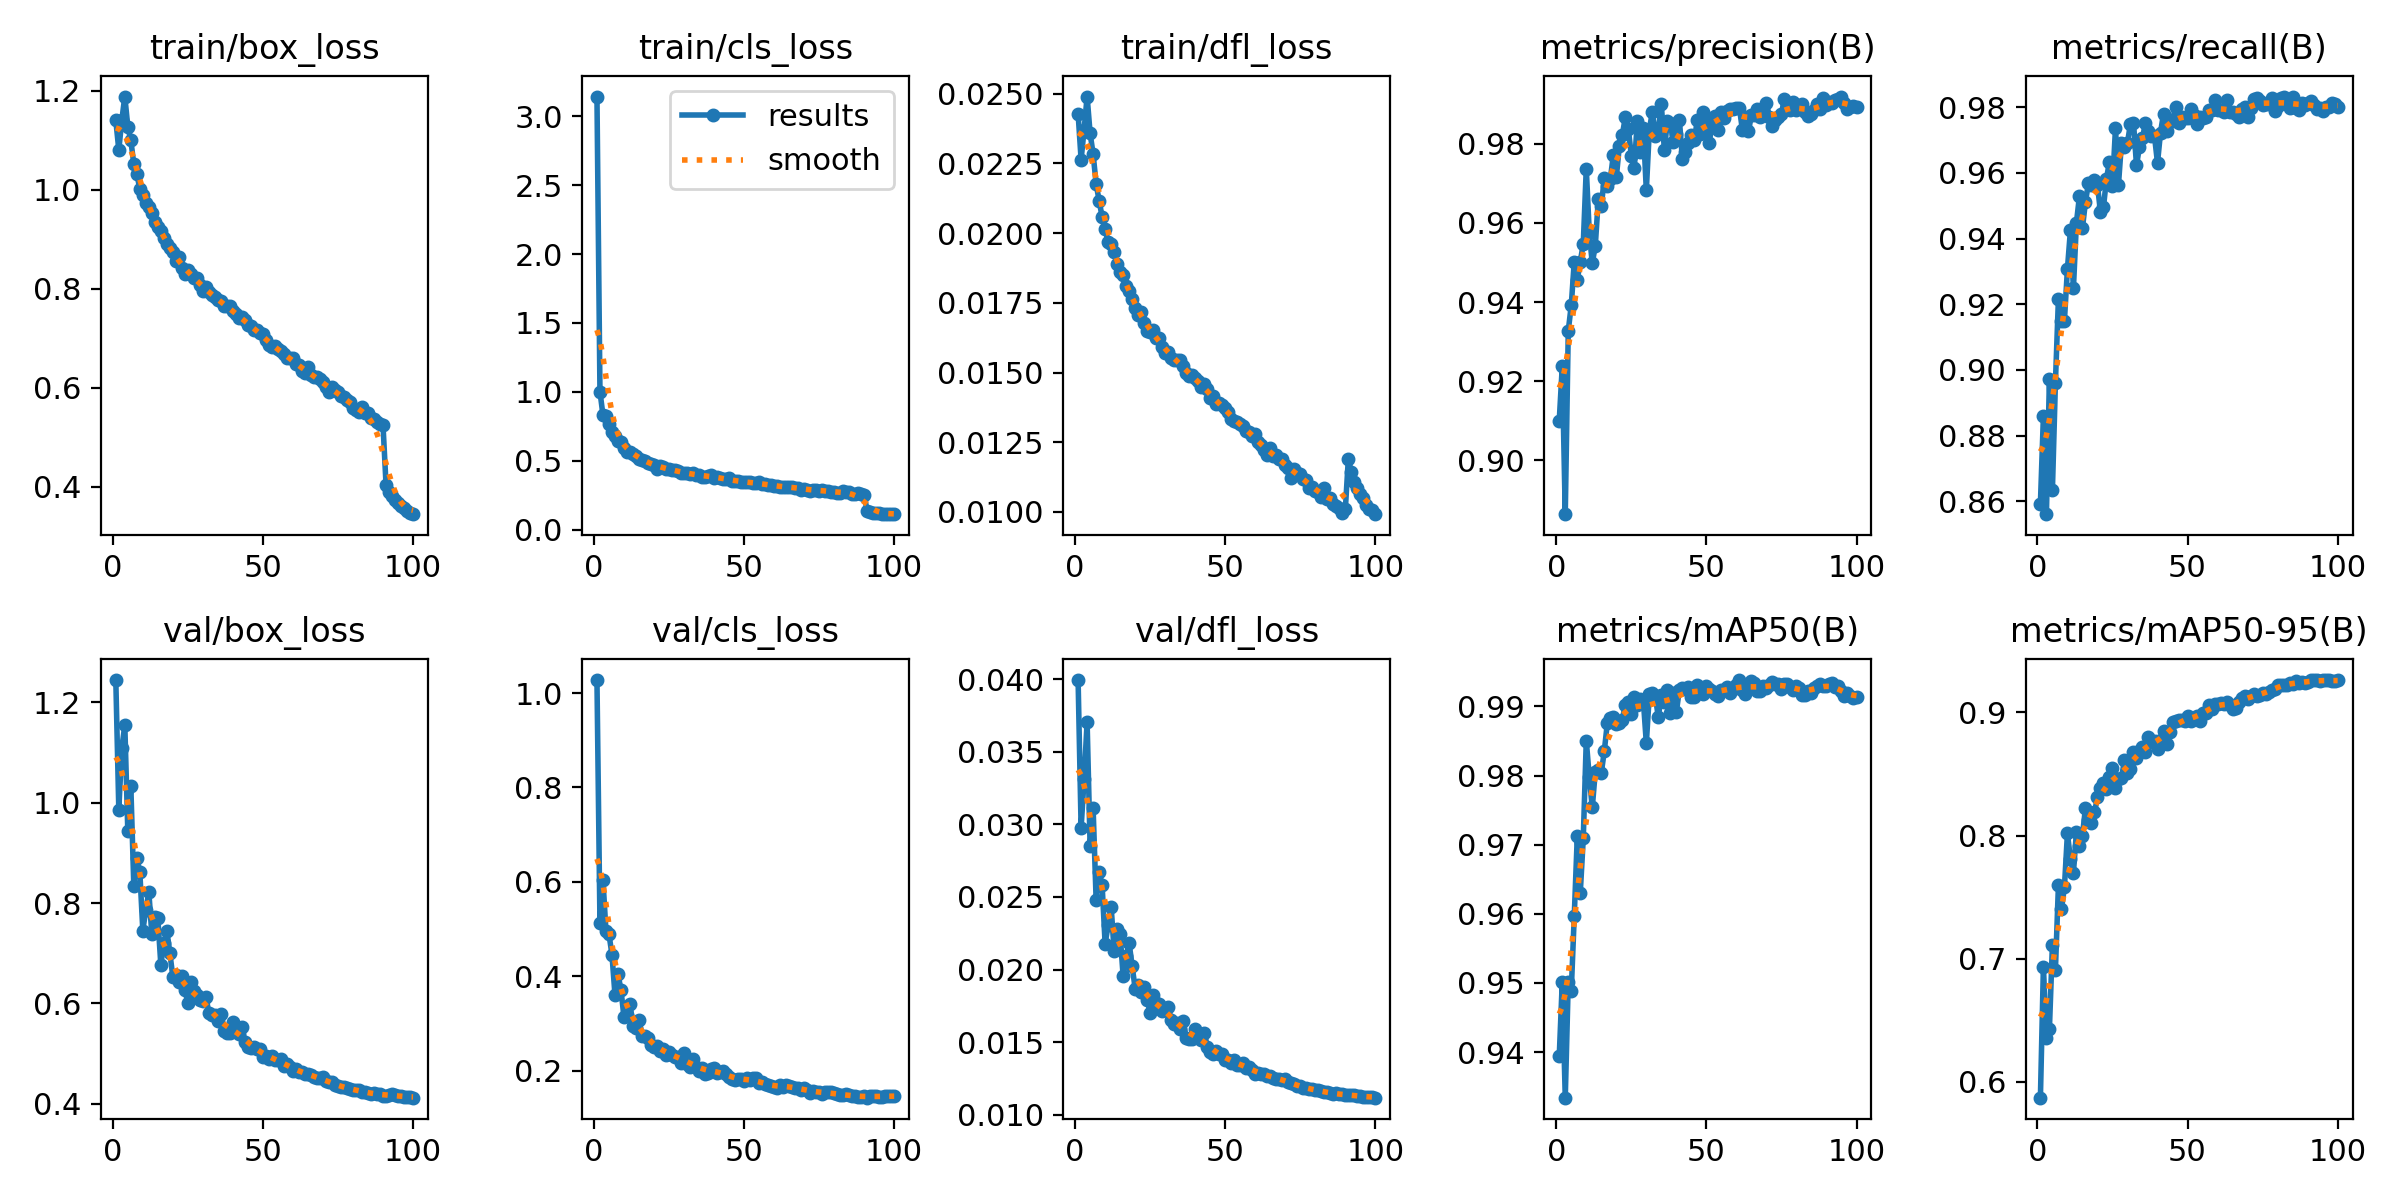

The file beside this chart, header and first rows:
epoch, time, train/box_loss, train/cls_loss, train/dfl_loss, metrics/precision(B), metrics/recall(B), metrics/mAP50(B), metrics/mAP50-95(B), val/box_loss, val/cls_loss, val/dfl_loss, lr/pg0, lr/pg1, lr/pg2, lr/pg3, lr/pg4, lr/pg5, lr/pg6, lr/pg7
1, 195.5, 1.14, 3.142, 0.02429, 0.91, 0.8592, 0.9394, 0.5872, 1.245, 1.027, 0.03994, 0.009978, 0.003326, 0.009978, 0.003326, 0.009978, 0.003326, 0.009978, 0.003326
2, 373.7, 1.08, 1.003, 0.02264, 0.9237, 0.886, 0.9501, 0.6933, 0.9865, 0.5135, 0.02977, 0.01978, 0.006593, 0.01978, 0.006593, 0.01978, 0.006593, 0.01978, 0.006593
3, 545.9, 1.14, 0.8319, 0.02371, 0.8863, 0.8561, 0.9334, 0.6357, 1.109, 0.604, 0.03312, 0.02938, 0.009795, 0.02938, 0.009795, 0.02938, 0.009795, 0.02938, 0.009795
4, 715.1, 1.188, 0.8261, 0.0249, 0.9327, 0.8971, 0.9502, 0.6429, 1.155, 0.4956, 0.03705, 0.02911, 0.009703, 0.02911, 0.009703, 0.02911, 0.009703, 0.02911, 0.009703
5, 884.9, 1.127, 0.7694, 0.02358, 0.9392, 0.8635, 0.9488, 0.7115, 0.9428, 0.489, 0.02849, 0.02881, 0.009604, 0.02881, 0.009604, 0.02881, 0.009604, 0.02881, 0.009604
6, 1055, 1.1, 0.7105, 0.02284, 0.9502, 0.8961, 0.9597, 0.691, 1.034, 0.4456, 0.03111, 0.02851, 0.009505, 0.02851, 0.009505, 0.02851, 0.009505, 0.02851, 0.009505
7, 1224, 1.051, 0.6812, 0.02177, 0.9457, 0.9216, 0.9712, 0.7595, 0.8333, 0.3607, 0.02481, 0.02822, 0.009406, 0.02822, 0.009406, 0.02822, 0.009406, 0.02822, 0.009406
8, 1394, 1.032, 0.6415, 0.02117, 0.9502, 0.9149, 0.963, 0.7403, 0.8904, 0.4046, 0.02669, 0.02792, 0.009307, 0.02792, 0.009307, 0.02792, 0.009307, 0.02792, 0.009307
9, 1564, 1.001, 0.6359, 0.02058, 0.9547, 0.9151, 0.9709, 0.7581, 0.8619, 0.3708, 0.02581, 0.02762, 0.009208, 0.02762, 0.009208, 0.02762, 0.009208, 0.02762, 0.009208
10, 1734, 0.9895, 0.5921, 0.02016, 0.9738, 0.9308, 0.9851, 0.8018, 0.7451, 0.313, 0.02177, 0.02733, 0.009109, 0.02733, 0.009109, 0.02733, 0.009109, 0.02733, 0.009109
11, 1903, 0.9739, 0.5654, 0.01967, 0.9575, 0.9425, 0.9798, 0.7808, 0.7872, 0.3186, 0.02307, 0.02703, 0.00901, 0.02703, 0.00901, 0.02703, 0.00901, 0.02703, 0.00901
12, 2073, 0.9656, 0.5661, 0.01961, 0.9498, 0.925, 0.9754, 0.7699, 0.8218, 0.342, 0.02434, 0.02673, 0.008911, 0.02673, 0.008911, 0.02673, 0.008911, 0.02673, 0.008911
13, 2243, 0.9529, 0.5497, 0.01933, 0.9542, 0.9449, 0.9806, 0.803, 0.7377, 0.2951, 0.02127, 0.02644, 0.008812, 0.02644, 0.008812, 0.02644, 0.008812, 0.02644, 0.008812
14, 2412, 0.9342, 0.5323, 0.01889, 0.966, 0.9529, 0.9808, 0.7917, 0.7724, 0.2909, 0.02281, 0.02614, 0.008713, 0.02614, 0.008713, 0.02614, 0.008713, 0.02614, 0.008713
15, 2582, 0.9244, 0.5167, 0.01859, 0.9643, 0.9432, 0.9804, 0.8, 0.7698, 0.3065, 0.02242, 0.02584, 0.008614, 0.02584, 0.008614, 0.02584, 0.008614, 0.02584, 0.008614
16, 2752, 0.916, 0.5086, 0.01851, 0.9713, 0.9511, 0.9835, 0.8223, 0.677, 0.274, 0.01954, 0.02555, 0.008515, 0.02555, 0.008515, 0.02555, 0.008515, 0.02555, 0.008515
17, 2922, 0.9021, 0.4995, 0.01811, 0.9692, 0.9569, 0.9876, 0.8127, 0.7208, 0.2729, 0.02094, 0.02525, 0.008416, 0.02525, 0.008416, 0.02525, 0.008416, 0.02525, 0.008416
18, 3092, 0.8898, 0.4832, 0.01791, 0.9711, 0.9564, 0.9883, 0.81, 0.7446, 0.2686, 0.02182, 0.02495, 0.008317, 0.02495, 0.008317, 0.02495, 0.008317, 0.02495, 0.008317
19, 3262, 0.8824, 0.4796, 0.01764, 0.9771, 0.9578, 0.9885, 0.8188, 0.7006, 0.2532, 0.02024, 0.02465, 0.008218, 0.02465, 0.008218, 0.02465, 0.008218, 0.02465, 0.008218
20, 3433, 0.8734, 0.4718, 0.01733, 0.9715, 0.9564, 0.9875, 0.8309, 0.6528, 0.2504, 0.01869, 0.02436, 0.008119, 0.02436, 0.008119, 0.02436, 0.008119, 0.02436, 0.008119
21, 3603, 0.8561, 0.4443, 0.01706, 0.9794, 0.9481, 0.9876, 0.8386, 0.6566, 0.2519, 0.01895, 0.02406, 0.00802, 0.02406, 0.00802, 0.02406, 0.00802, 0.02406, 0.00802
22, 3773, 0.863, 0.464, 0.01717, 0.9822, 0.9495, 0.9881, 0.8424, 0.6433, 0.2411, 0.01845, 0.02376, 0.007921, 0.02376, 0.007921, 0.02376, 0.007921, 0.02376, 0.007921
23, 3943, 0.8413, 0.4559, 0.01678, 0.9867, 0.9582, 0.9903, 0.8379, 0.6553, 0.2449, 0.01881, 0.02347, 0.007822, 0.02347, 0.007822, 0.02347, 0.007822, 0.02347, 0.007822
24, 4114, 0.8295, 0.438, 0.01648, 0.9838, 0.9635, 0.9906, 0.8472, 0.6277, 0.2326, 0.01791, 0.02317, 0.007723, 0.02317, 0.007723, 0.02317, 0.007723, 0.02317, 0.007723
25, 4284, 0.8375, 0.4383, 0.01646, 0.9771, 0.9559, 0.9889, 0.8548, 0.6005, 0.2396, 0.01703, 0.02287, 0.007624, 0.02287, 0.007624, 0.02287, 0.007624, 0.02287, 0.007624
26, 4454, 0.8307, 0.4312, 0.01653, 0.9739, 0.9736, 0.9913, 0.839, 0.6433, 0.2329, 0.01828, 0.02258, 0.007525, 0.02258, 0.007525, 0.02258, 0.007525, 0.02258, 0.007525
27, 4624, 0.8219, 0.4376, 0.01623, 0.9859, 0.9564, 0.9903, 0.8461, 0.6246, 0.2291, 0.01768, 0.02228, 0.007426, 0.02228, 0.007426, 0.02228, 0.007426, 0.02228, 0.007426
28, 4794, 0.8215, 0.4298, 0.01623, 0.9779, 0.9692, 0.9911, 0.8468, 0.6169, 0.2291, 0.01766, 0.02198, 0.007327, 0.02198, 0.007327, 0.02198, 0.007327, 0.02198, 0.007327
29, 4964, 0.8073, 0.4108, 0.01592, 0.9839, 0.9678, 0.9909, 0.861, 0.6067, 0.2158, 0.01718, 0.02168, 0.007228, 0.02168, 0.007228, 0.02168, 0.007228, 0.02168, 0.007228
30, 5134, 0.7963, 0.4135, 0.0157, 0.9683, 0.9692, 0.9847, 0.8504, 0.6044, 0.238, 0.01719, 0.02139, 0.007129, 0.02139, 0.007129, 0.02139, 0.007129, 0.02139, 0.007129
31, 5304, 0.8026, 0.4105, 0.01574, 0.9836, 0.975, 0.9918, 0.8544, 0.6126, 0.2133, 0.01742, 0.02109, 0.00703, 0.02109, 0.00703, 0.02109, 0.00703, 0.02109, 0.00703
32, 5474, 0.7927, 0.4022, 0.01553, 0.9881, 0.9754, 0.9919, 0.8676, 0.5817, 0.2075, 0.01653, 0.02079, 0.006931, 0.02079, 0.006931, 0.02079, 0.006931, 0.02079, 0.006931
33, 5645, 0.7868, 0.409, 0.01545, 0.982, 0.9624, 0.9914, 0.8631, 0.5764, 0.2252, 0.01625, 0.0205, 0.006832, 0.0205, 0.006832, 0.0205, 0.006832, 0.0205, 0.006832
34, 5816, 0.784, 0.3993, 0.01544, 0.9835, 0.9679, 0.9885, 0.8689, 0.5774, 0.208, 0.01634, 0.0202, 0.006733, 0.0202, 0.006733, 0.0202, 0.006733, 0.0202, 0.006733
35, 5988, 0.7774, 0.3987, 0.01544, 0.9901, 0.9705, 0.9916, 0.8717, 0.5647, 0.1982, 0.01592, 0.0199, 0.006634, 0.0199, 0.006634, 0.0199, 0.006634, 0.0199, 0.006634
36, 6160, 0.7747, 0.3867, 0.01523, 0.9784, 0.9754, 0.9906, 0.8679, 0.5784, 0.2065, 0.01643, 0.01961, 0.006535, 0.01961, 0.006535, 0.01961, 0.006535, 0.01961, 0.006535
37, 6331, 0.7641, 0.3864, 0.01499, 0.9857, 0.9729, 0.9924, 0.8797, 0.5444, 0.1931, 0.01532, 0.01931, 0.006436, 0.01931, 0.006436, 0.01931, 0.006436, 0.01931, 0.006436
38, 6503, 0.7643, 0.3922, 0.01486, 0.9853, 0.9714, 0.989, 0.8755, 0.5406, 0.195, 0.0152, 0.01901, 0.006337, 0.01901, 0.006337, 0.01901, 0.006337, 0.01901, 0.006337
39, 6676, 0.7651, 0.3948, 0.01493, 0.9805, 0.9712, 0.9919, 0.8767, 0.5414, 0.203, 0.01523, 0.01871, 0.006238, 0.01871, 0.006238, 0.01871, 0.006238, 0.01871, 0.006238
40, 6847, 0.7551, 0.3763, 0.01479, 0.9824, 0.963, 0.9892, 0.8704, 0.5625, 0.2046, 0.0159, 0.01842, 0.006139, 0.01842, 0.006139, 0.01842, 0.006139, 0.01842, 0.006139
41, 7019, 0.7483, 0.3859, 0.01468, 0.9862, 0.9723, 0.9924, 0.8773, 0.5451, 0.1958, 0.01541, 0.01812, 0.00604, 0.01812, 0.00604, 0.01812, 0.00604, 0.01812, 0.00604
42, 7190, 0.7399, 0.376, 0.01447, 0.9763, 0.978, 0.9927, 0.8849, 0.5389, 0.1961, 0.01518, 0.01782, 0.005941, 0.01782, 0.005941, 0.01782, 0.005941, 0.01782, 0.005941
43, 7362, 0.7437, 0.367, 0.01459, 0.9779, 0.9726, 0.9925, 0.8745, 0.5521, 0.1995, 0.01564, 0.01753, 0.005842, 0.01753, 0.005842, 0.01753, 0.005842, 0.01753, 0.005842
44, 7533, 0.7366, 0.3705, 0.01441, 0.9801, 0.9758, 0.9928, 0.8841, 0.5227, 0.192, 0.01466, 0.01723, 0.005743, 0.01723, 0.005743, 0.01723, 0.005743, 0.01723, 0.005743
45, 7703, 0.7261, 0.3731, 0.01407, 0.9823, 0.9759, 0.9914, 0.8923, 0.514, 0.1857, 0.01432, 0.01693, 0.005644, 0.01693, 0.005644, 0.01693, 0.005644, 0.01693, 0.005644
46, 7874, 0.7245, 0.354, 0.01416, 0.981, 0.9802, 0.9913, 0.8931, 0.5106, 0.1825, 0.01421, 0.01664, 0.005545, 0.01664, 0.005545, 0.01664, 0.005545, 0.01664, 0.005545
47, 8044, 0.717, 0.3552, 0.01388, 0.9861, 0.9754, 0.993, 0.8935, 0.5135, 0.1811, 0.01438, 0.01634, 0.005446, 0.01634, 0.005446, 0.01634, 0.005446, 0.01634, 0.005446
48, 8214, 0.7172, 0.351, 0.01392, 0.9824, 0.9771, 0.9921, 0.8938, 0.5086, 0.1827, 0.0142, 0.01604, 0.005347, 0.01604, 0.005347, 0.01604, 0.005347, 0.01604, 0.005347
49, 8384, 0.7113, 0.3505, 0.01383, 0.988, 0.9768, 0.9917, 0.8927, 0.5085, 0.1814, 0.01419, 0.01574, 0.005248, 0.01574, 0.005248, 0.01574, 0.005248, 0.01574, 0.005248
50, 8555, 0.7091, 0.3471, 0.01373, 0.9846, 0.9767, 0.993, 0.8974, 0.494, 0.1775, 0.01378, 0.01545, 0.005149, 0.01545, 0.005149, 0.01545, 0.005149, 0.01545, 0.005149
51, 8725, 0.6964, 0.3441, 0.01358, 0.9802, 0.9794, 0.9926, 0.8933, 0.495, 0.1834, 0.01375, 0.01515, 0.00505, 0.01515, 0.00505, 0.01515, 0.00505, 0.01515, 0.00505
52, 8895, 0.6862, 0.3476, 0.01335, 0.9867, 0.9776, 0.9922, 0.8957, 0.4897, 0.1791, 0.01359, 0.01485, 0.004951, 0.01485, 0.004951, 0.01485, 0.004951, 0.01485, 0.004951
53, 9065, 0.6831, 0.3384, 0.01327, 0.9871, 0.9749, 0.9918, 0.8973, 0.4954, 0.1848, 0.0138, 0.01456, 0.004852, 0.01456, 0.004852, 0.01456, 0.004852, 0.01456, 0.004852
54, 9236, 0.6833, 0.3366, 0.01322, 0.9836, 0.9771, 0.9915, 0.8932, 0.4864, 0.1833, 0.01346, 0.01426, 0.004753, 0.01426, 0.004753, 0.01426, 0.004753, 0.01426, 0.004753
55, 9405, 0.6774, 0.3456, 0.01316, 0.988, 0.9767, 0.9924, 0.8992, 0.4861, 0.1738, 0.01344, 0.01396, 0.004654, 0.01396, 0.004654, 0.01396, 0.004654, 0.01396, 0.004654
56, 9575, 0.6739, 0.3301, 0.0131, 0.9867, 0.9771, 0.9924, 0.8992, 0.4894, 0.1752, 0.01354, 0.01367, 0.004555, 0.01367, 0.004555, 0.01367, 0.004555, 0.01367, 0.004555
57, 9746, 0.669, 0.3299, 0.01291, 0.9884, 0.9793, 0.9929, 0.9059, 0.476, 0.1719, 0.01319, 0.01337, 0.004456, 0.01337, 0.004456, 0.01337, 0.004456, 0.01337, 0.004456
58, 9916, 0.6603, 0.3272, 0.01285, 0.9888, 0.9793, 0.9919, 0.903, 0.4794, 0.1686, 0.01331, 0.01307, 0.004357, 0.01307, 0.004357, 0.01307, 0.004357, 0.01307, 0.004357
59, 10087, 0.6603, 0.3246, 0.01274, 0.9889, 0.9823, 0.9925, 0.9067, 0.4737, 0.167, 0.01312, 0.01277, 0.004258, 0.01277, 0.004258, 0.01277, 0.004258, 0.01277, 0.004258
60, 10257, 0.6593, 0.3201, 0.01279, 0.989, 0.9793, 0.9931, 0.9071, 0.4653, 0.1648, 0.0128, 0.01248, 0.004159, 0.01248, 0.004159, 0.01248, 0.004159, 0.01248, 0.004159
... 40 more rows
